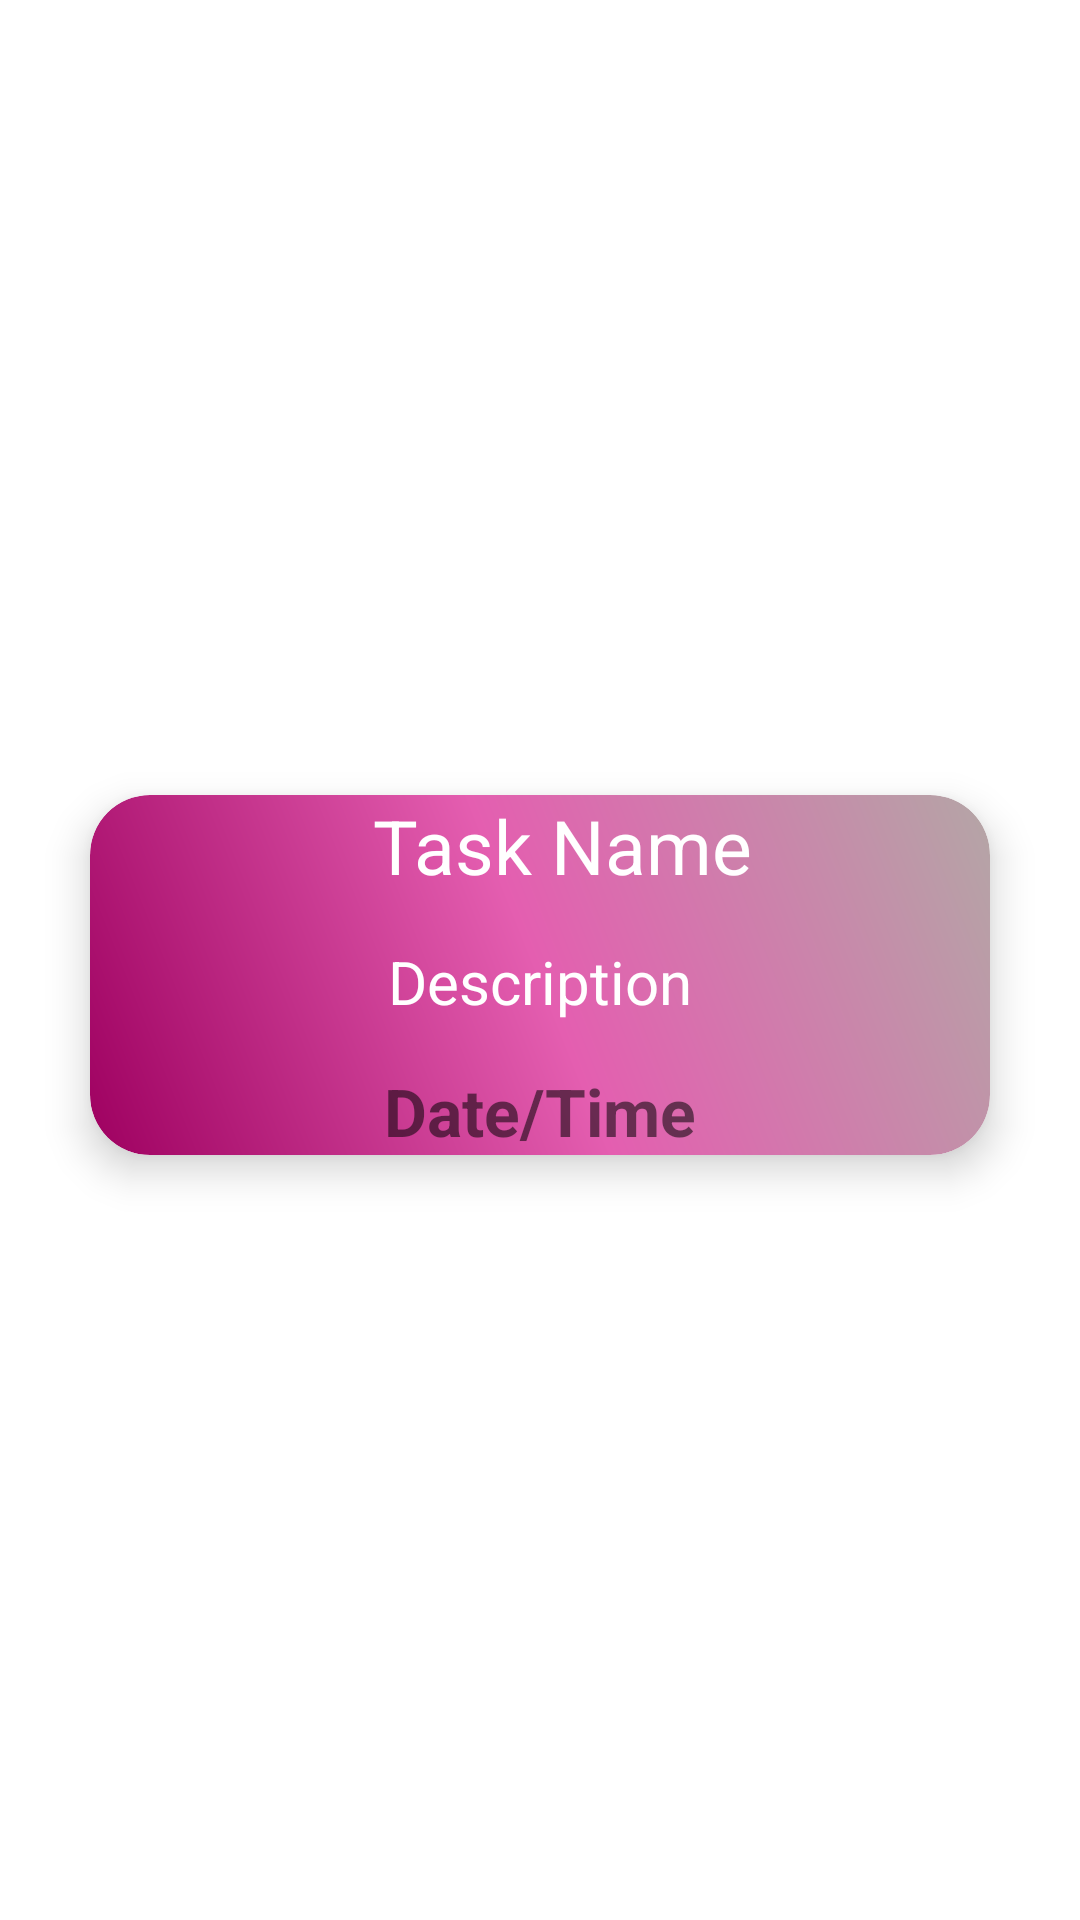

Produce the Android XML layout that renders to this screen, including the resource entries it uses.
<!-- AndroidManifest.xml: application theme Theme.Mini_project -->
<!-- res/layout/fragment_task_detail_dialog.xml -->
<?xml version="1.0" encoding="utf-8"?>
<androidx.constraintlayout.widget.ConstraintLayout xmlns:android="http://schemas.android.com/apk/res/android"
    xmlns:app="http://schemas.android.com/apk/res-auto"
    xmlns:tools="http://schemas.android.com/tools"
    android:layout_width="match_parent"
    android:layout_height="wrap_content">

    <androidx.cardview.widget.CardView
        android:layout_width="300dp"
        android:layout_height="wrap_content"
        android:layout_marginTop="15dp"
        android:layout_marginBottom="5dp"
        android:layout_marginStart="8dp"
        android:layout_marginEnd="8dp"
        app:cardCornerRadius="20dp"
        app:cardElevation="8dp"
        app:cardUseCompatPadding="false"

        app:layout_constraintBottom_toBottomOf="parent"
        app:layout_constraintEnd_toEndOf="parent"
        app:layout_constraintStart_toStartOf="parent"
        app:layout_constraintTop_toTopOf="parent"
        >
        <ImageView
            android:layout_width="match_parent"
            android:layout_height="match_parent"
            android:src="@drawable/card_background_gradient"
            android:scaleType="fitXY"/>

        <androidx.constraintlayout.widget.ConstraintLayout
            android:layout_width="match_parent"
            android:layout_height="match_parent">


            <TextView
                android:id="@+id/textView_task_title"
                android:layout_width="wrap_content"
                android:layout_height="wrap_content"
                android:layout_marginStart="15dp"
                android:text="Task Name"
                android:textColor="@color/white"
                android:textSize="25sp"
                app:layout_constraintEnd_toEndOf="parent"
                app:layout_constraintStart_toStartOf="parent"
                app:layout_constraintTop_toTopOf="parent" />

            <TextView
                android:id="@+id/textView_task_description"
                android:layout_width="wrap_content"
                android:layout_height="wrap_content"
                android:layout_marginTop="15dp"
                android:text="Description"
                android:textColor="@color/white"
                android:textSize="20sp"
                app:layout_constraintEnd_toEndOf="parent"
                app:layout_constraintStart_toStartOf="parent"
                app:layout_constraintTop_toBottomOf="@+id/textView_task_title" />

            <TextView
                android:id="@+id/textView_task_duration"
                android:layout_width="wrap_content"
                android:layout_height="wrap_content"
                android:layout_marginTop="15dp"
                android:text="Date/Time"
                android:textColor="@color/green"
                android:textSize="22sp"
                android:textStyle="bold"
                app:layout_constraintEnd_toEndOf="parent"
                app:layout_constraintStart_toStartOf="parent"
                app:layout_constraintTop_toBottomOf="@+id/textView_task_description" />

            <ImageView
                android:id="@+id/task_delete"
                android:layout_width="wrap_content"
                android:layout_height="wrap_content"
                app:layout_constraintBottom_toBottomOf="parent"
                app:layout_constraintEnd_toEndOf="parent"
                app:layout_constraintStart_toStartOf="parent"
                app:layout_constraintTop_toBottomOf="@+id/textView_task_duration"
                app:srcCompat="@drawable/task_delete_icon"
                android:layout_marginTop="25dp"
                android:layout_marginBottom="10dp"
                android:visibility="gone" />


        </androidx.constraintlayout.widget.ConstraintLayout>
    </androidx.cardview.widget.CardView>
</androidx.constraintlayout.widget.ConstraintLayout>
<!-- resources referenced by this layout -->
<resources>
  <!-- drawable card_background_gradient (drawable) -->
  <?xml version="1.0" encoding="utf-8"?>
  <layer-list xmlns:android="http://schemas.android.com/apk/res/android">
      <item>
          <shape android:shape="rectangle">
              <gradient
              android:startColor="#9E0060"
              android:centerColor="#e45eb0"
              android:endColor="#B4A6A6"
              android:angle="45" />
              <corners android:radius="20dp" />
          </shape>
      </item>
  </layer-list>
  <style name="Theme.Mini_project" parent="Base.Theme.Mini_project" />
  <style name="Base.Theme.Mini_project" parent="Theme.MaterialComponents.DayNight.NoActionBar">
          
          
      </style>
  <!-- not gathered from this repository: default colours our renderer supplied (Android Studio template values) -->
  <color name="white">#FFFFFFFF</color>
</resources>
